Run: headless pygame with SDL's dummy video driver; simulated clock (each Clock.tick advances the game by its frame time, no real sleeping); random seed 0; keys injected as events and as key.get_pressed() state; no mouse input.
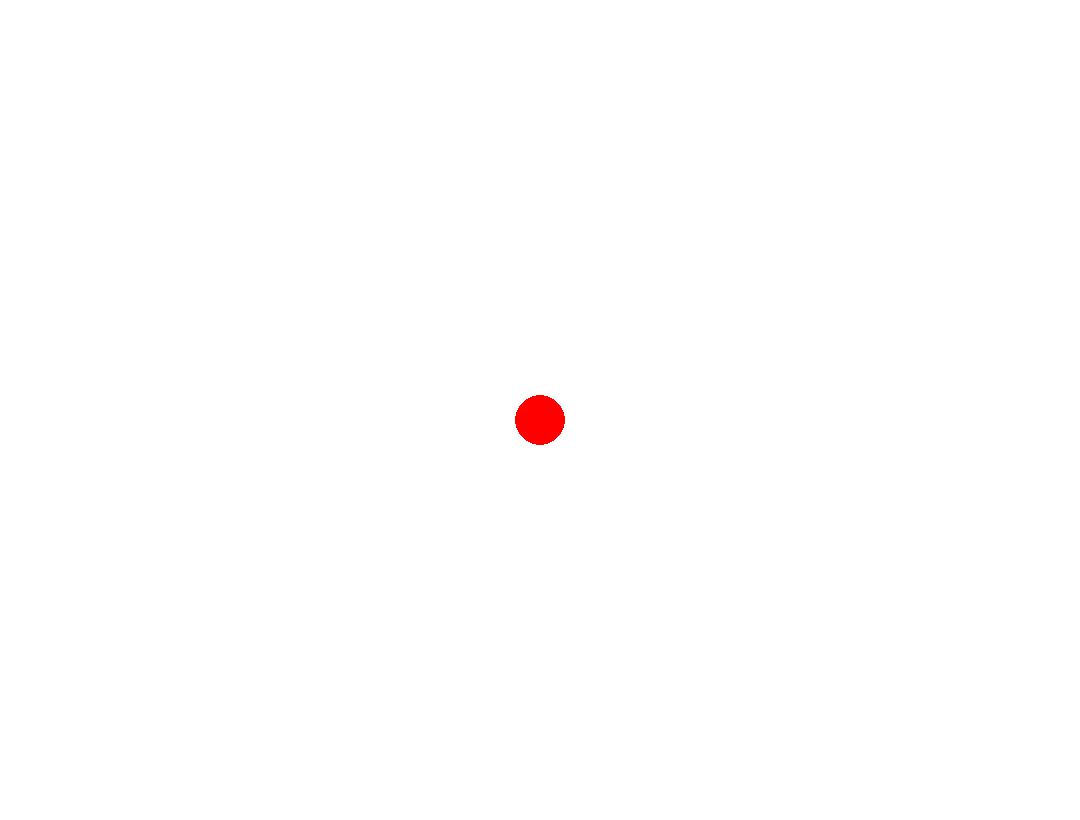
Frame 1 of 4 · flips 1–60 · no input
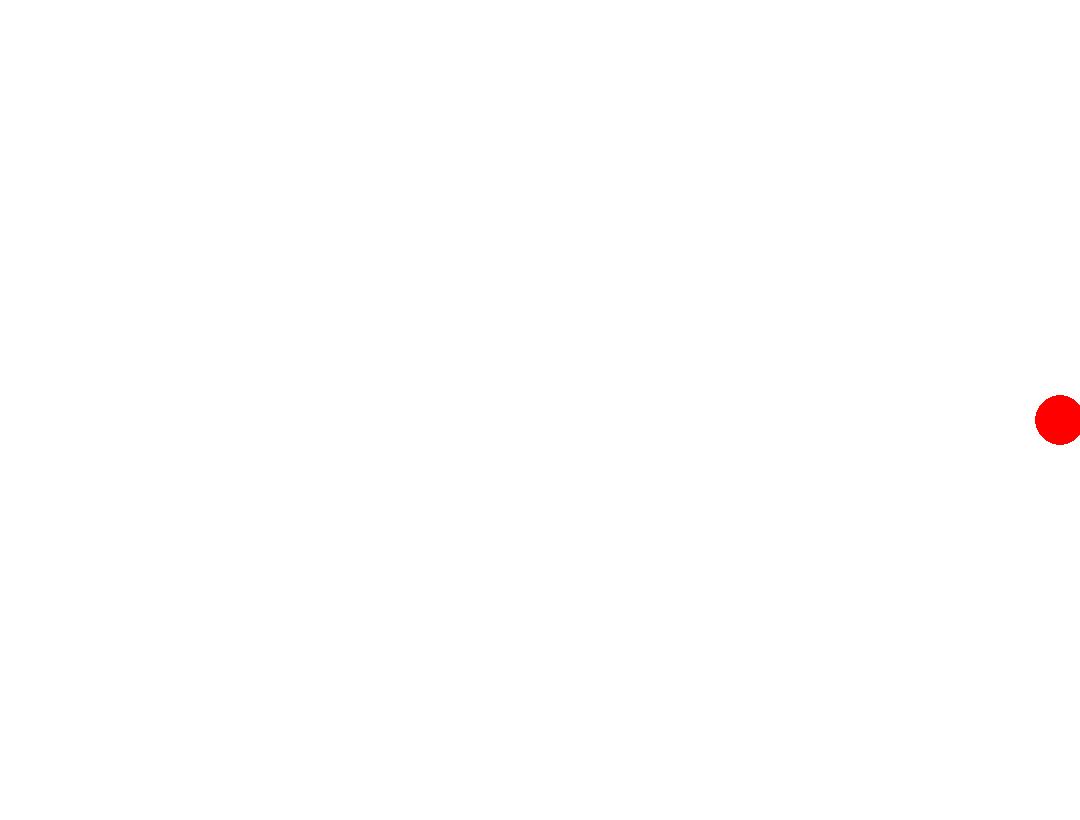
Frame 2 of 4 · flips 61–180 · tapped SPACE, RETURN · held RIGHT (→), D
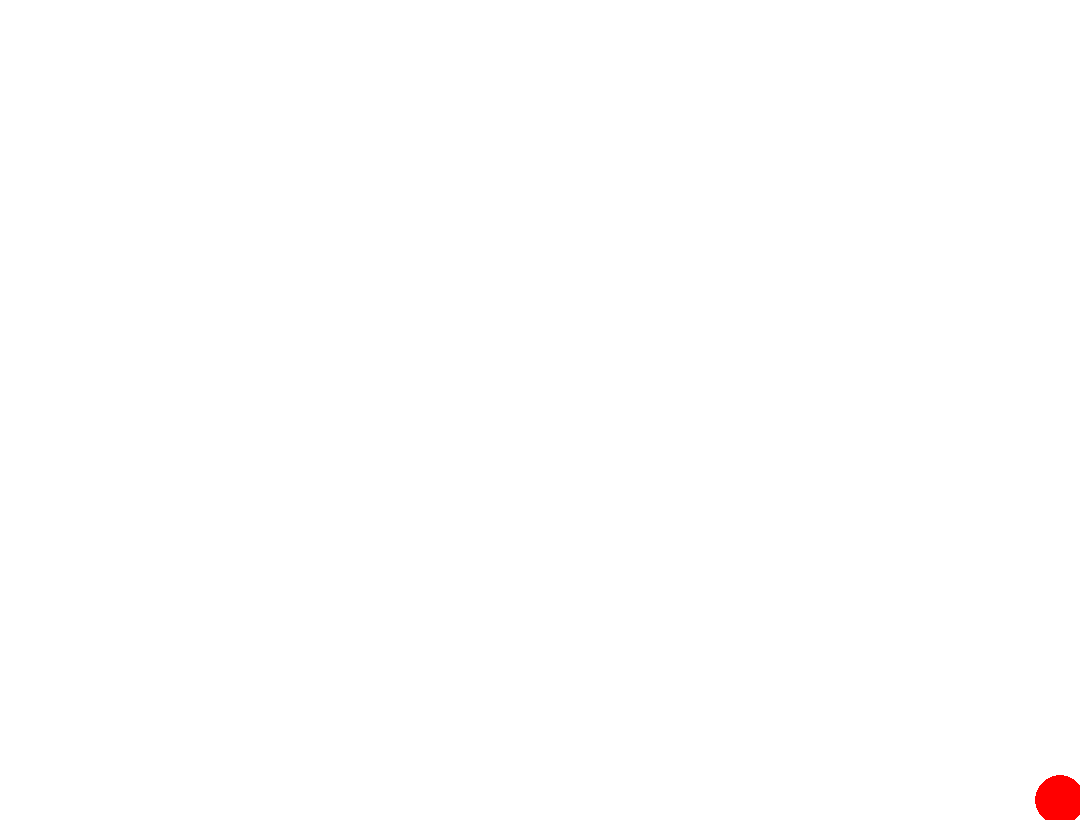
Frame 3 of 4 · flips 181–300 · held DOWN (↓), S
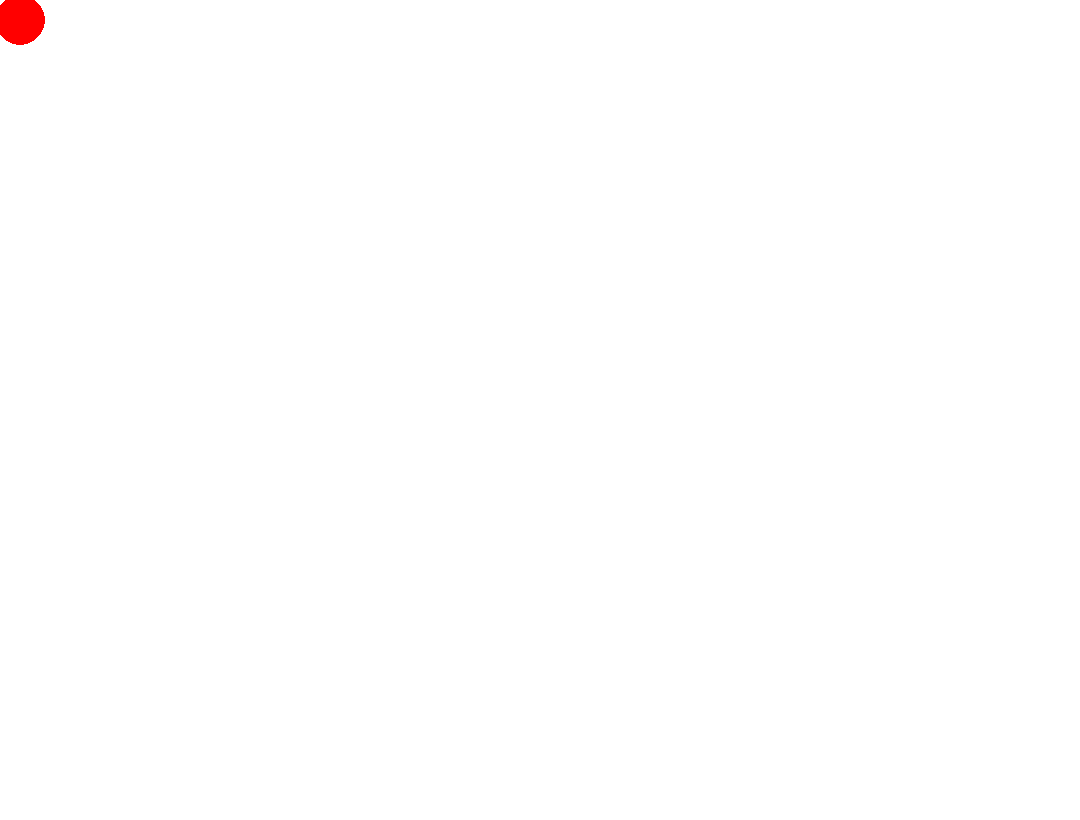
Frame 4 of 4 · flips 301–420 · held LEFT (←), A, UP (↑), W

The pygame program that drew these frames:

import pygame
pygame.init()
screen=pygame.display.set_mode((1080,820))
done=False
x=540
y=420
radius=25
clock=pygame.time.Clock()
color=(255,0,0)
while not done:
    for event in pygame.event.get():
        if event.type==pygame.KEYDOWN and event.key==pygame.K_ESCAPE:
            done=True
        if event.type==pygame.QUIT:
            done=True

    pressed=pygame.key.get_pressed()
    if pressed[pygame.K_UP] and y-radius > 0:y-=20
    if pressed[pygame.K_DOWN] and y+radius < 820:y+=20
    if pressed[pygame.K_RIGHT] and x+radius < 1080:x+=20
    if pressed[pygame.K_LEFT] and x-radius > 0 :x-=20

    screen.fill((255,255,255))
    pygame.draw.circle(screen,color,(x,y),radius)
    pygame.display.flip()
    clock.tick(60)
